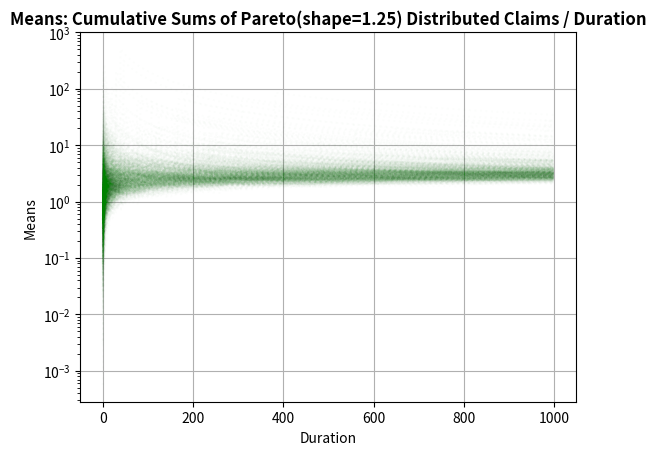

Write the Python code that produced this figure.
#!/usr/bin/env python
###############################################################################

import argparse
import numpy as np
import matplotlib.pyplot as pp

###############################################################################
###############################################################################

def simulate(args):
    """
    Returns long-term means over sums of Pareto distributed claims
    """
    claims = np.random.pareto(args.shape, args.length)
    dtimes = np.arange(1, args.length + 1)
    totals = claims.cumsum()

    return totals / dtimes

###############################################################################
###############################################################################

if __name__ == "__main__":

    parser = argparse.ArgumentParser(
        description='Plots Long-Term Means')
    parser.add_argument('-R', '--runs', type=int,
        help='simulation runs (default: %(default)s)', default=1000)
    parser.add_argument('-l', '--length', type=int,
        help='sample length (default: %(default)s)', default=1000)
    parser.add_argument('-s', '--shape', type=float,
        help='pareto shape (default: %(default)s)', default=1.25)
    parser.add_argument('-a', '--alpha', type=float,
        help='plot opacity (default: %(default)s)', default=0.01)
    parser.add_argument('-f', '--format', type=str,
        help='plot format (default: %(default)s)', default='g:')

    args = parser.parse_args()
    for run in range(args.runs):
        data = simulate(args)
        mean, std = data.mean(), data.std()
        print(run, 'mean={:.2f}'.format(mean), 'std={:.2f}'.format(std))
        pp.semilogy(data, args.format, alpha=args.alpha)

    title = f"Means: Cumulative Sums of Pareto(shape={args.shape}) Distributed Claims / Duration"
    pp.title(title, fontweight="bold")
    pp.xlabel("Duration")
    pp.ylabel("Means")
    pp.grid()
    pp.show()

###############################################################################
###############################################################################
